Run: headless pygame with SDL's dummy video driver; simulated clock (each Clock.tick advances the game by its frame time, no real sleeping); random seed 0; keys injected as events and as key.get_pressed() state; mouse plan: one left click at the window centre at the start of phase 2, then a move to the lower-right quarter at the start of phase 3.
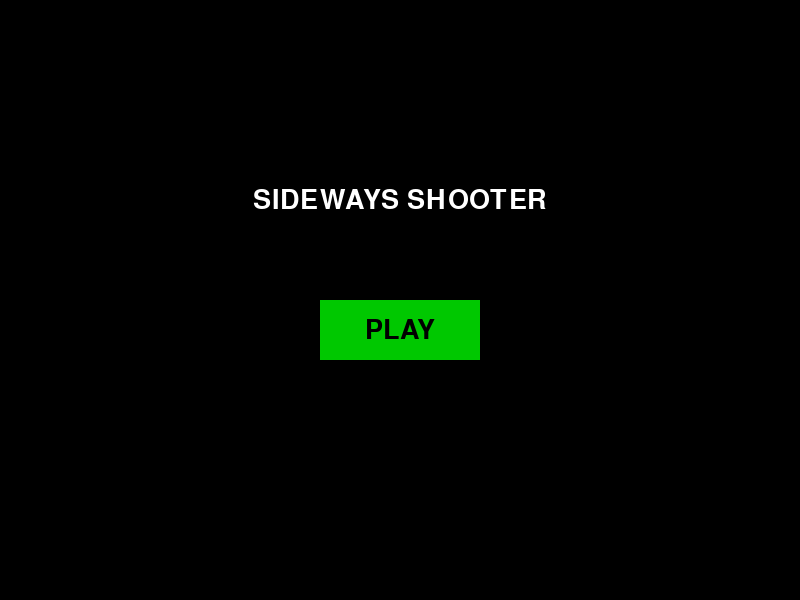
Frame 1 of 4 · flips 1–60 · no input
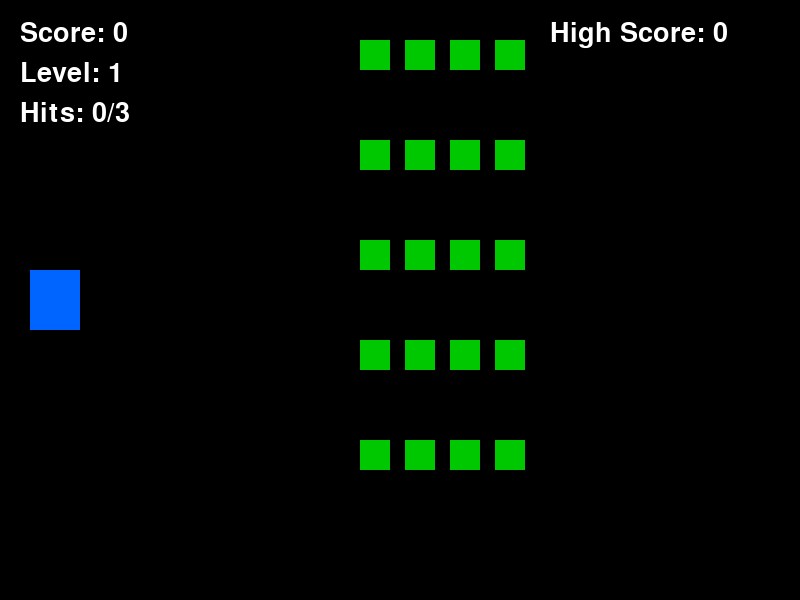
Frame 2 of 4 · flips 61–180 · clicked the window centre · tapped SPACE, RETURN · held RIGHT (→), D
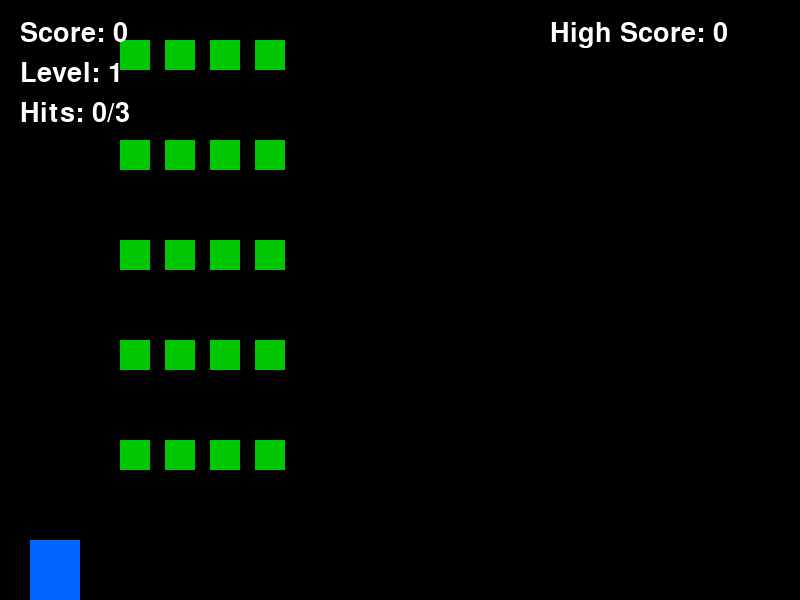
Frame 3 of 4 · flips 181–300 · moved the mouse to the lower-right quarter · held DOWN (↓), S
Frame 4 of 4 · flips 301–420 · held LEFT (←), A, UP (↑), W · screen same as frame 1, image omitted

The pygame program that drew these frames:

import pygame
import sys
import random

pygame.init()

# Screen settings
screen = pygame.display.set_mode((800, 600))
pygame.display.set_caption("Sideways Shooter - Final Version")

# Colors
BLACK = (0, 0, 0)
WHITE = (255, 255, 255)
GREEN = (0, 200, 0)
BLUE = (0, 100, 255)
RED = (220, 0, 0)

# Font
font = pygame.font.SysFont(None, 40)

# Ship settings
ship = pygame.Rect(30, 270, 50, 60)
ship_speed = 5

# Bullet settings
bullets = []
bullet_speed = 8

# Alien settings
aliens = []
alien_speed = 2

# Game statistics
score = 0
high_score = 0
level = 1
ship_hits = 0

game_active = False

# Play button
play_button = pygame.Rect(320, 300, 160, 60)

clock = pygame.time.Clock()


def create_fleet():

    aliens.clear()

    for row in range(5):

        for column in range(4):

            alien = pygame.Rect(
                600 + column * 45,
                40 + row * 100,
                30,
                30
            )

            aliens.append(alien)


def start_game():

    global score, level, ship_hits
    global alien_speed, game_active

    score = 0
    level = 1
    ship_hits = 0

    alien_speed = 2

    ship.y = 270

    bullets.clear()

    create_fleet()

    game_active = True


def start_new_level():

    global level, alien_speed

    level += 1

    # Increase difficulty
    alien_speed += 1

    # Create a new fleet
    create_fleet()


def draw_text(message, y):

    text = font.render(message, True, WHITE)

    screen.blit(
        text,
        text.get_rect(center=(400, y))
    )


def update_bullets():

    global score, high_score

    for bullet in bullets[:]:

        bullet.x += bullet_speed

        if bullet.left > 800:

            bullets.remove(bullet)

    # Check bullet collisions
    for bullet in bullets[:]:

        for alien in aliens[:]:

            if bullet.colliderect(alien):

                if bullet in bullets:
                    bullets.remove(bullet)

                if alien in aliens:
                    aliens.remove(alien)

                score += 10 * level

                if score > high_score:
                    high_score = score

                break


def update_aliens():

    global ship_hits, game_active

    for alien in aliens[:]:

        alien.x -= alien_speed

        # Check if alien reaches ship
        if alien.colliderect(ship):

            aliens.remove(alien)

            ship_hits += 1

        elif alien.right < 0:

            aliens.remove(alien)

            ship_hits += 1

    # End game if ship is hit three times
    if ship_hits >= 3:
        game_active = False


def check_events():

    global game_active

    for event in pygame.event.get():

        if event.type == pygame.QUIT:
            pygame.quit()
            sys.exit()

        if event.type == pygame.MOUSEBUTTONDOWN:

            if play_button.collidepoint(event.pos):

                if not game_active:
                    start_game()

        if event.type == pygame.KEYDOWN:

            if event.key == pygame.K_SPACE and game_active:

                bullet = pygame.Rect(
                    ship.right,
                    ship.centery - 3,
                    15,
                    6
                )

                bullets.append(bullet)


def update_ship():

    keys = pygame.key.get_pressed()

    if keys[pygame.K_UP]:
        ship.y -= ship_speed

    if keys[pygame.K_DOWN]:
        ship.y += ship_speed

    ship.clamp_ip(screen.get_rect())


def draw_game():

    screen.fill(BLACK)

    if game_active:

        pygame.draw.rect(screen, BLUE, ship)

        for bullet in bullets:
            pygame.draw.rect(screen, WHITE, bullet)

        for alien in aliens:
            pygame.draw.rect(screen, GREEN, alien)

        # Display score
        score_text = font.render(
            f"Score: {score}",
            True,
            WHITE
        )

        screen.blit(score_text, (20, 20))

        # Display high score
        high_score_text = font.render(
            f"High Score: {high_score}",
            True,
            WHITE
        )

        screen.blit(high_score_text, (550, 20))

        # Display level
        level_text = font.render(
            f"Level: {level}",
            True,
            WHITE
        )

        screen.blit(level_text, (20, 60))

        # Display remaining lives
        lives_text = font.render(
            f"Hits: {ship_hits}/3",
            True,
            WHITE
        )

        screen.blit(lives_text, (20, 100))

    else:

        draw_text("SIDEWAYS SHOOTER", 200)

        pygame.draw.rect(screen, GREEN, play_button)

        button_text = font.render(
            "PLAY",
            True,
            BLACK
        )

        screen.blit(
            button_text,
            button_text.get_rect(center=play_button.center)
        )

        if score > 0:
            draw_text(f"Final Score: {score}", 400)

    pygame.display.flip()


# Main game loop
while True:

    check_events()

    if game_active:

        update_ship()

        update_bullets()

        update_aliens()

        # Start next level
        if len(aliens) == 0:
            start_new_level()

    draw_game()

    clock.tick(60)
